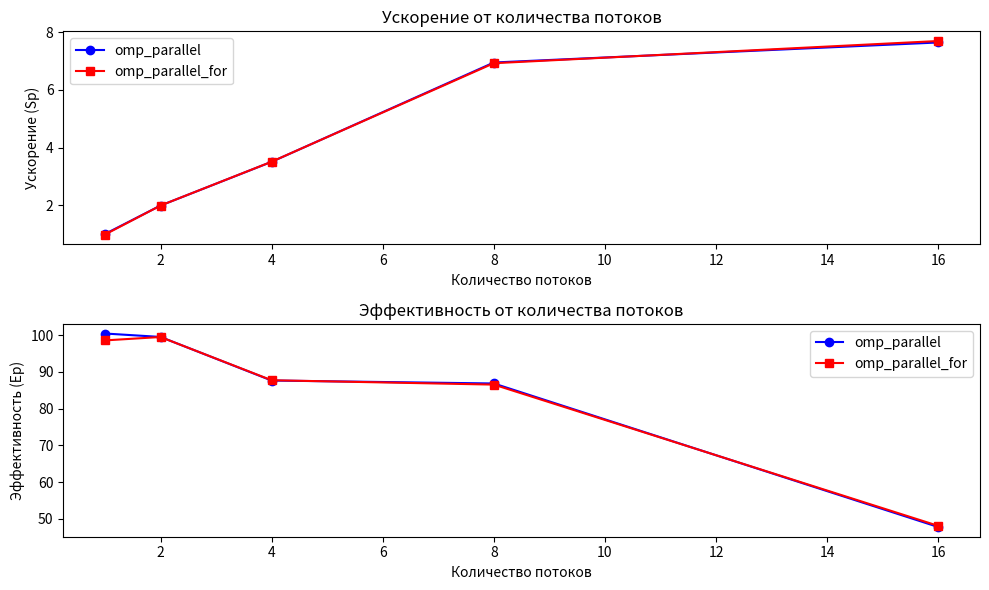

Python code for this plot:
import matplotlib.pyplot as plt

# Время выполнения программы для разных чисел потоков (значения из задачи)
threads = [1, 2, 4, 8, 16]

# Время работы программы с omp_parallel
omp_parallel_times = [67.114254, 33.871753, 19.229057, 9.703501, 8.821988]

# Время работы программы с omp_parallel_for
omp_parallel_for_times = [68.392633, 33.878401, 19.211936, 9.737794, 8.764055]

# Время работы последовательной программы
T1 = 67.404712

# Расчёт ускорения (Sp = T1 / Tp)
sp_parallel = [T1 / time for time in omp_parallel_times]
sp_parallel_for = [T1 / time for time in omp_parallel_for_times]

# Расчёт эффективности (Ep = Sp / p * 100%)
ep_parallel = [sp / p * 100 for sp, p in zip(sp_parallel, threads)]
ep_parallel_for = [sp / p * 100 for sp, p in zip(sp_parallel_for, threads)]

# Создание графика
plt.figure(figsize=(10, 6))

# График ускорения
plt.subplot(2, 1, 1)
plt.plot(threads, sp_parallel, label='omp_parallel', marker='o', color='b')
plt.plot(threads, sp_parallel_for, label='omp_parallel_for', marker='s', color='r')
plt.title('Ускорение от количества потоков')
plt.xlabel('Количество потоков')
plt.ylabel('Ускорение (Sp)')
plt.legend()

# График эффективности
plt.subplot(2, 1, 2)
plt.plot(threads, ep_parallel, label='omp_parallel', marker='o', color='b')
plt.plot(threads, ep_parallel_for, label='omp_parallel_for', marker='s', color='r')
plt.title('Эффективность от количества потоков')
plt.xlabel('Количество потоков')
plt.ylabel('Эффективность (Ep)')
plt.legend()

# Отображение графиков
plt.tight_layout()
plt.show()
